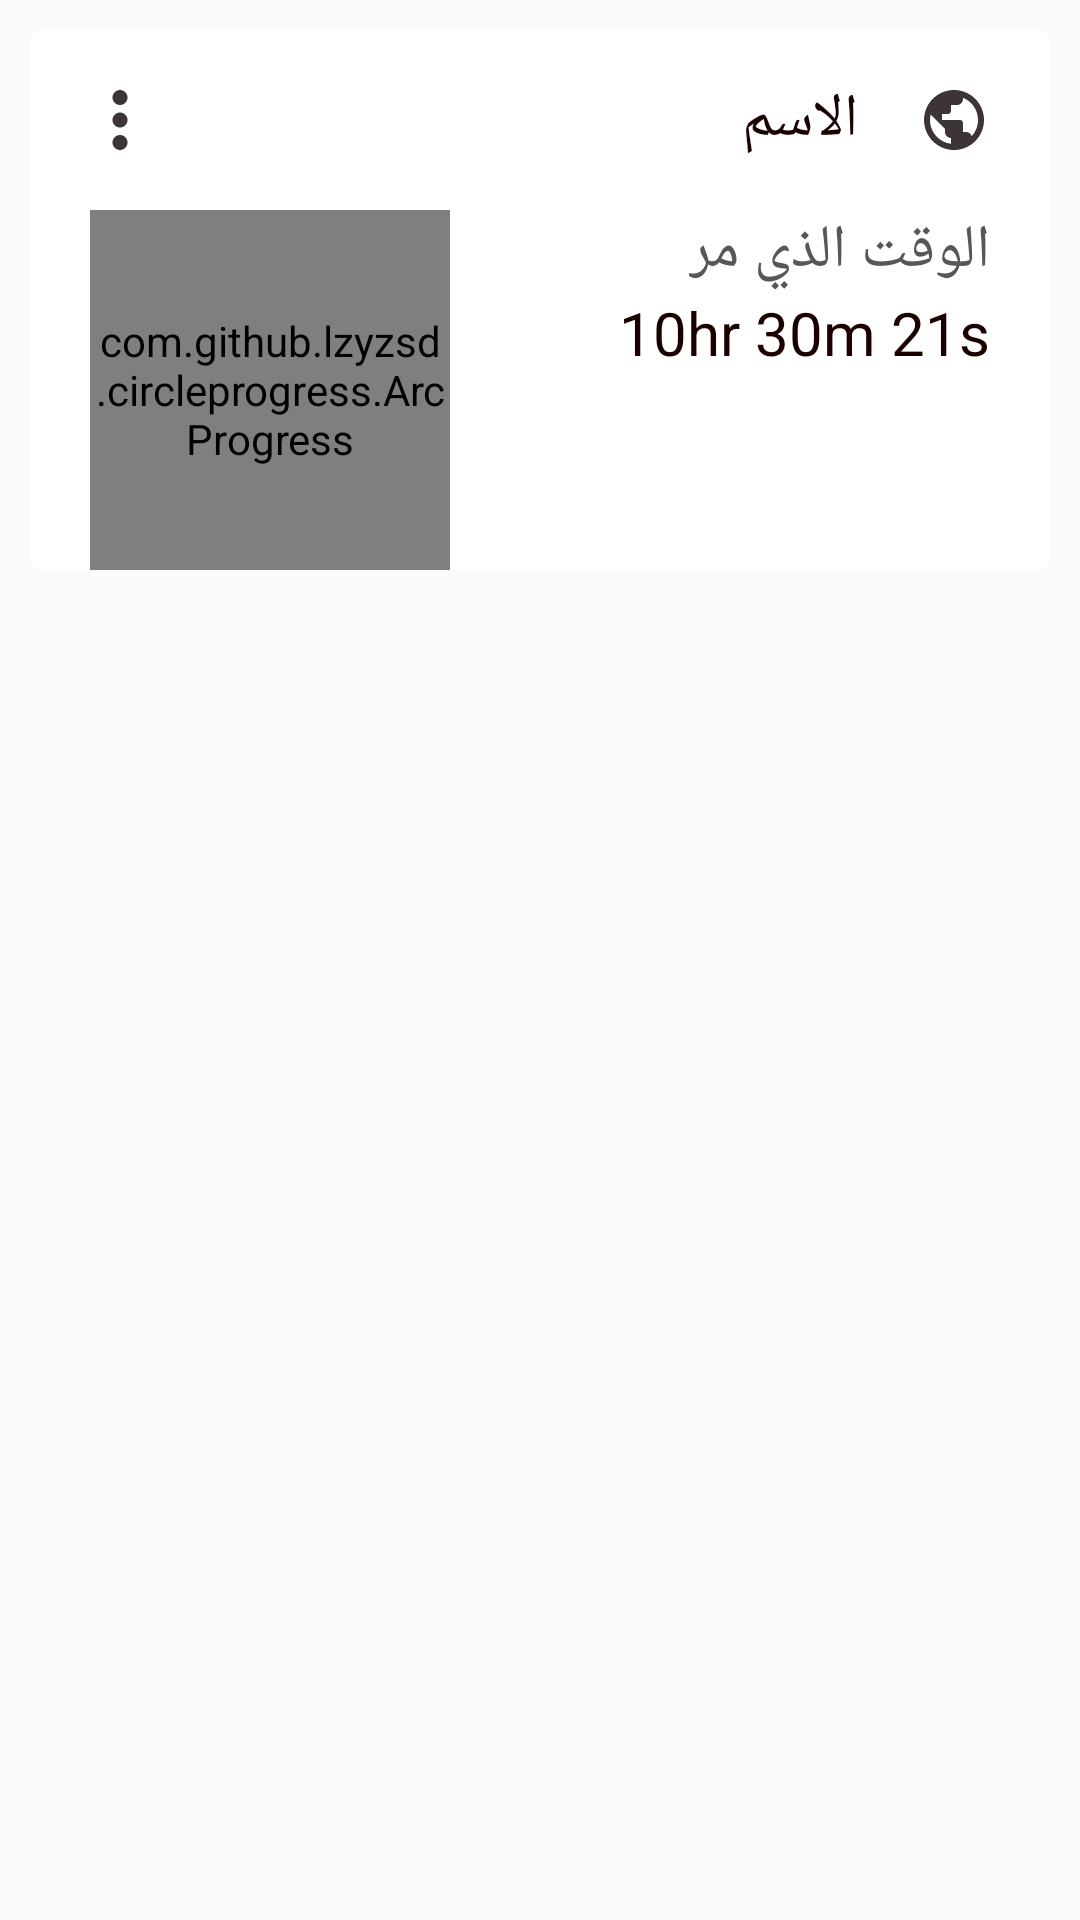

Here is an Android app screen rendered from its layout file. Give the layout XML and the strings, colors and styles it references.
<!-- AndroidManifest.xml: application theme AppTheme -->
<!-- res/layout/one_item_habit.xml -->
<?xml version="1.0" encoding="utf-8"?>
<LinearLayout xmlns:android="http://schemas.android.com/apk/res/android"
    xmlns:app="http://schemas.android.com/apk/res-auto"
    android:layout_width="match_parent"
    android:layout_height="wrap_content"
    android:orientation="vertical">

    <androidx.cardview.widget.CardView
        android:id="@+id/cardView"
        android:layout_width="match_parent"
        android:layout_height="wrap_content"
        android:layout_margin="10dp"
        app:cardBackgroundColor="@android:color/white"
        app:cardCornerRadius="4dp"
        app:cardElevation="2dp"
        app:layout_constraintEnd_toEndOf="parent"
        app:layout_constraintStart_toStartOf="parent"
        app:layout_constraintTop_toTopOf="parent">

        <RelativeLayout
            android:layout_width="match_parent"
            android:layout_height="wrap_content"
            android:orientation="vertical"
            android:paddingEnd="20dp">

            <LinearLayout
                android:id="@+id/header"
                android:layout_width="match_parent"
                android:layout_height="wrap_content"
                android:orientation="horizontal">

                <ImageView
                    android:id="@+id/More"
                    android:layout_width="60dp"
                    android:layout_height="60dp"
                    android:padding="15dp"
                    android:src="@drawable/ic_more" />

                <TextView
                    android:id="@+id/habitName"
                    android:layout_width="0dp"
                    android:layout_height="wrap_content"
                    android:layout_gravity="center_vertical|end"
                    android:layout_marginEnd="20dp"
                    android:layout_weight="1"
                    android:text="الاسم"
                    android:textAlignment="viewEnd"
                    android:textColor="@color/black1"
                    android:textSize="20sp" />

                <ImageView
                    android:id="@+id/habitIcon"
                    android:layout_width="wrap_content"
                    android:layout_height="wrap_content"
                    android:layout_gravity="center_vertical|end"
                    android:src="@drawable/ic_public" />

            </LinearLayout>

            <com.github.lzyzsd.circleprogress.ArcProgress
                android:id="@+id/habitProgress"
                android:layout_width="120dp"
                android:layout_height="120dp"
                android:layout_below="@+id/header"
                android:layout_marginLeft="20dp"
                android:layout_marginRight="20dp"
                app:arc_angle="255"
                app:arc_bottom_text=""
                app:arc_finished_color="@color/main"
                app:arc_progress="55"
                app:arc_stroke_width="7dp"
                app:arc_text_color="@color/main"
                app:arc_unfinished_color="@color/gray_light2" />

            <TextView
                android:id="@+id/txt1"
                android:layout_width="wrap_content"
                android:layout_height="wrap_content"
                android:layout_below="@+id/header"
                android:layout_alignParentEnd="true"
                android:layout_gravity="center_vertical|end"
                android:layout_toEndOf="@+id/arc_progress"
                android:text="الوقت الذي مر"
                android:textAlignment="viewEnd"
                android:textColor="@color/gray"
                android:textSize="20sp" />

            <TextView
                android:id="@+id/habitTimer"
                android:layout_width="wrap_content"
                android:layout_height="wrap_content"
                android:layout_below="@+id/txt1"
                android:layout_alignParentEnd="true"
                android:layout_gravity="center_vertical|end"
                android:layout_toEndOf="@+id/arc_progress"
                android:text="10hr 30m 21s"
                android:textAlignment="viewEnd"
                android:textColor="@color/black1"
                android:textSize="20sp" />

        </RelativeLayout>

    </androidx.cardview.widget.CardView>

</LinearLayout>
<!-- resources referenced by this layout -->
<resources>
  <color name="black1">#1B0000</color>
  <color name="gray">#575757</color>
  <color name="gray_light2">#D3D3D3</color>
  <color name="main">#E62424</color>
  <!-- drawable ic_more (drawable) -->
  <vector android:height="24dp" android:tint="#3C3436"
      android:viewportHeight="24" android:viewportWidth="24"
      android:width="24dp" xmlns:android="http://schemas.android.com/apk/res/android">
      <path android:fillColor="@android:color/white" android:pathData="M12,8c1.1,0 2,-0.9 2,-2s-0.9,-2 -2,-2 -2,0.9 -2,2 0.9,2 2,2zM12,10c-1.1,0 -2,0.9 -2,2s0.9,2 2,2 2,-0.9 2,-2 -0.9,-2 -2,-2zM12,16c-1.1,0 -2,0.9 -2,2s0.9,2 2,2 2,-0.9 2,-2 -0.9,-2 -2,-2z"/>
  </vector>
  <!-- drawable ic_public (drawable) -->
  <vector android:height="24dp" android:tint="#3C3436"
      android:viewportHeight="24" android:viewportWidth="24"
      android:width="24dp" xmlns:android="http://schemas.android.com/apk/res/android">
      <path android:fillColor="@android:color/white" android:pathData="M12,2C6.48,2 2,6.48 2,12s4.48,10 10,10 10,-4.48 10,-10S17.52,2 12,2zM11,19.93c-3.95,-0.49 -7,-3.85 -7,-7.93 0,-0.62 0.08,-1.21 0.21,-1.79L9,15v1c0,1.1 0.9,2 2,2v1.93zM17.9,17.39c-0.26,-0.81 -1,-1.39 -1.9,-1.39h-1v-3c0,-0.55 -0.45,-1 -1,-1L8,12v-2h2c0.55,0 1,-0.45 1,-1L11,7h2c1.1,0 2,-0.9 2,-2v-0.41c2.93,1.19 5,4.06 5,7.41 0,2.08 -0.8,3.97 -2.1,5.39z"/>
  </vector>
  <style name="AppTheme" parent="Theme.MaterialComponents.Light.NoActionBar.Bridge">
          
          <item name="colorPrimary">@color/black1</item>
          <item name="colorPrimaryDark">@color/gray</item>
          <item name="colorAccent">@color/main</item>
          <item name="android:statusBarColor" tools:ignore="NewApi">@color/main</item>
      </style>
</resources>
